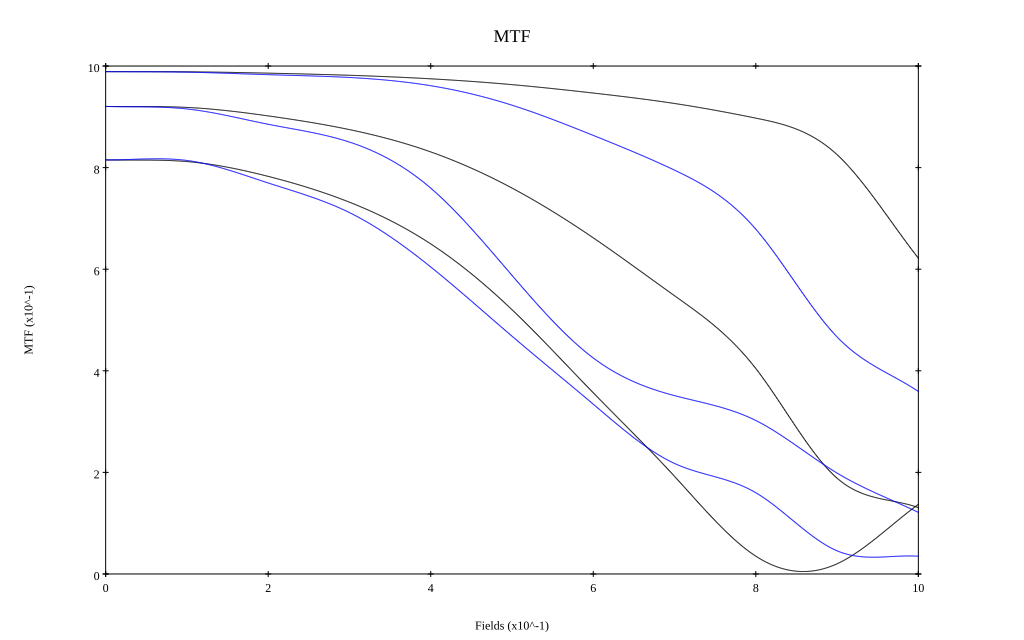

Source data for this figure (header and first rows):
, 0, 0.1, 0.2, 0.3, 0.4, 0.5, 0.6, 0.7, 0.8, 0.9, 1
10 sag, 0.989, 0.989, 0.986, 0.982, 0.975, 0.963, 0.947, 0.926, 0.897, 0.825, 0.622
10 tan, 0.989, 0.988, 0.983, 0.977, 0.961, 0.923, 0.863, 0.795, 0.679, 0.467, 0.359
30 sag, 0.92, 0.919, 0.902, 0.875, 0.831, 0.76, 0.662, 0.548, 0.404, 0.189, 0.131
30 tan, 0.92, 0.916, 0.885, 0.85, 0.76, 0.588, 0.425, 0.351, 0.302, 0.199, 0.121
50 sag, 0.815, 0.812, 0.783, 0.732, 0.65, 0.52, 0.357, 0.192, 0.035, 0.02, 0.137
50 tan, 0.815, 0.814, 0.77, 0.711, 0.604, 0.468, 0.334, 0.218, 0.16, 0.046, 0.035
